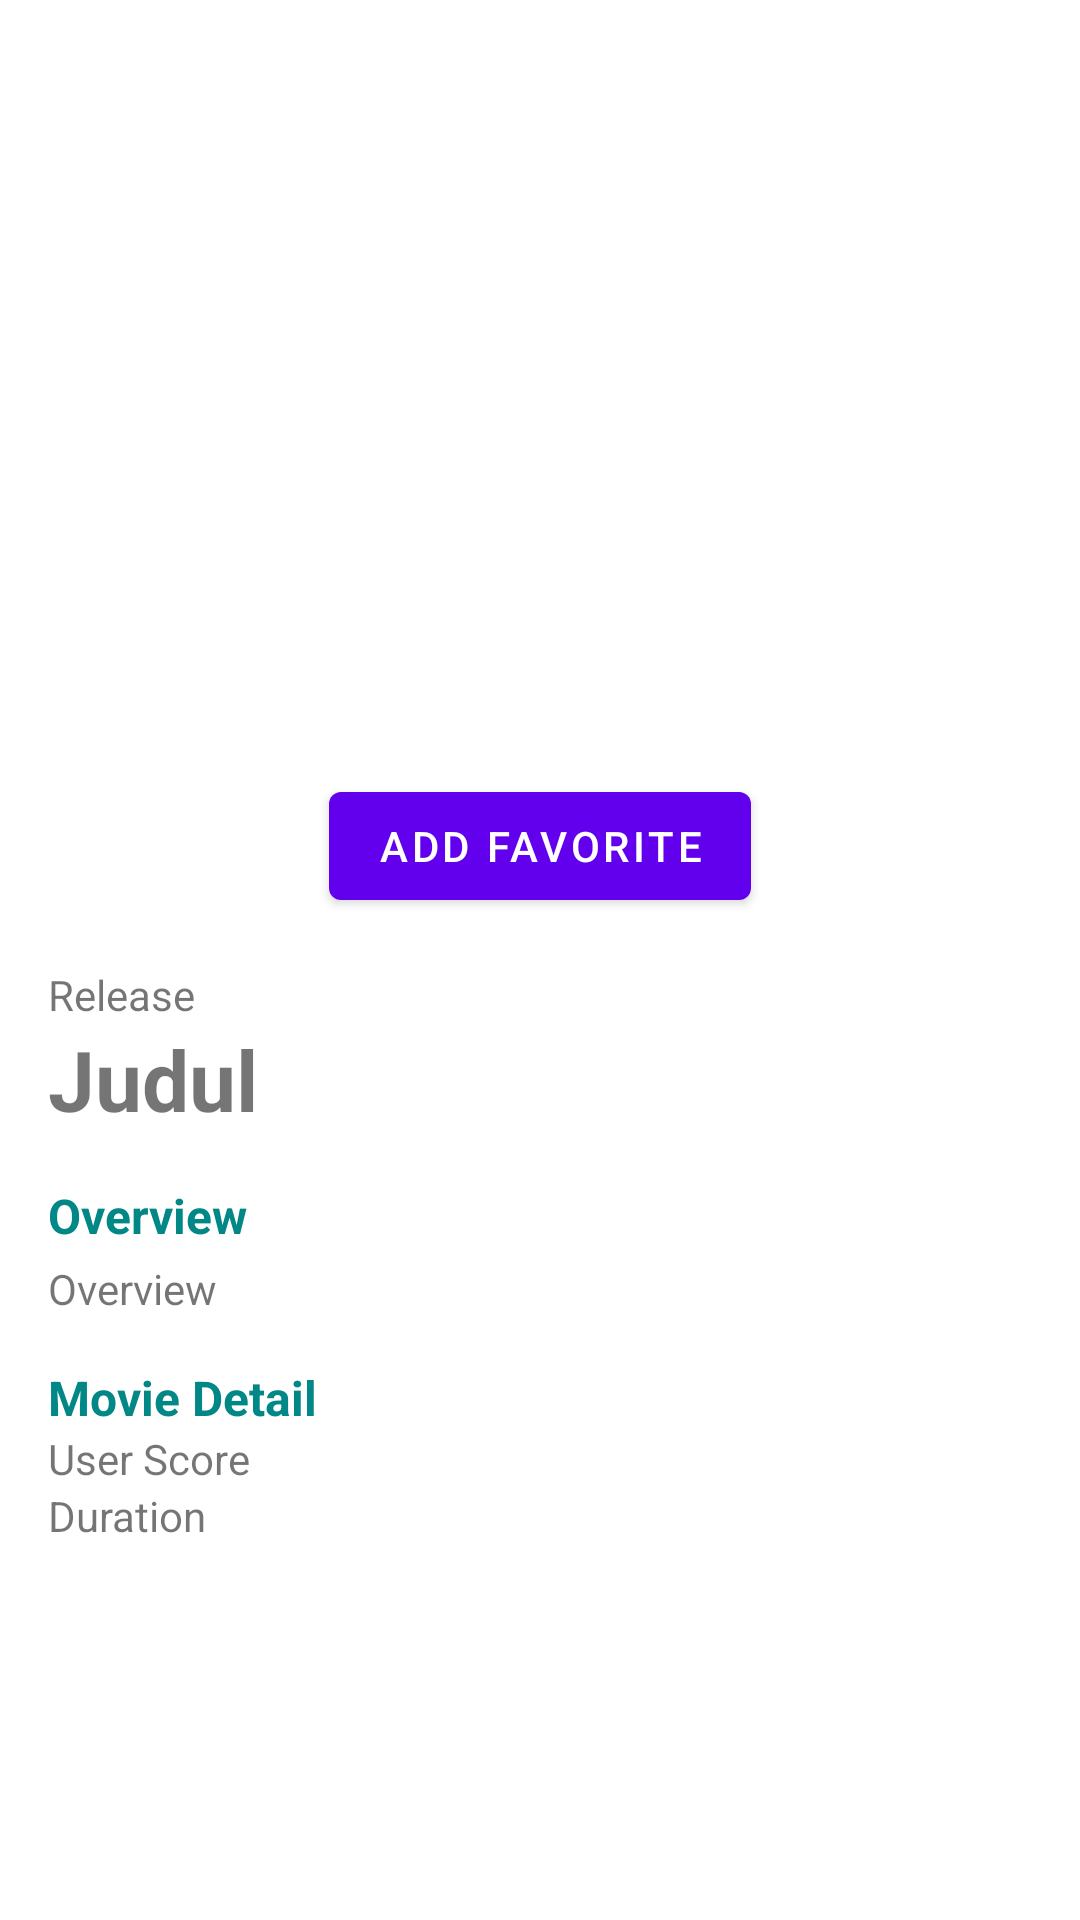

This screen was rendered from an Android layout file. Write that file and the resources it references.
<!-- AndroidManifest.xml: application theme Theme.MovieCatalogue -->
<!-- res/layout/activity_tv_show_detail.xml -->
<?xml version="1.0" encoding="utf-8"?>
<androidx.coordinatorlayout.widget.CoordinatorLayout xmlns:android="http://schemas.android.com/apk/res/android"
    xmlns:app="http://schemas.android.com/apk/res-auto"
    android:layout_width="match_parent"
    android:layout_height="match_parent">

    <androidx.core.widget.NestedScrollView
        android:layout_width="match_parent"
        android:layout_height="match_parent"
        app:layout_behavior="@string/appbar_scrolling_view_behavior">
        <include android:id="@+id/detail_content" layout="@layout/content_detail_tv_show" />
    </androidx.core.widget.NestedScrollView>

</androidx.coordinatorlayout.widget.CoordinatorLayout>
<!-- res/layout/content_detail_tv_show.xml (included above) -->
<?xml version="1.0" encoding="utf-8"?>
<androidx.constraintlayout.widget.ConstraintLayout xmlns:android="http://schemas.android.com/apk/res/android"
    xmlns:app="http://schemas.android.com/apk/res-auto"
    xmlns:tools="http://schemas.android.com/tools"
    android:layout_width="match_parent"
    android:layout_height="match_parent"
    android:clipToPadding="false"
    android:descendantFocusability="blocksDescendants"
    android:padding="16dp">

    <ImageView
        android:id="@+id/image_poster"
        android:layout_width="200dp"
        android:layout_height="200dp"
        android:layout_marginTop="18dp"
        tools:src="@tools:sample/avatars"
        app:layout_constraintEnd_toEndOf="parent"
        app:layout_constraintStart_toStartOf="parent"
        app:layout_constraintTop_toTopOf="parent"
        tools:ignore="ContentDescription" />

    <Button
        android:id="@+id/btn_fav_tv_show"
        android:layout_width="wrap_content"
        android:layout_height="wrap_content"
        android:layout_marginTop="24dp"
        android:drawableLeft="@drawable/ic_favorite_24"
        app:layout_constraintEnd_toEndOf="parent"
        app:layout_constraintStart_toStartOf="parent"
        app:layout_constraintTop_toBottomOf="@+id/image_poster"
        tools:text="Add Favorite" />

    <TextView
        android:id="@+id/text_title"
        android:layout_width="0dp"
        android:layout_height="wrap_content"
        android:layout_marginTop="0dp"
        android:textSize="28sp"
        android:textStyle="bold"
        app:layout_constraintEnd_toEndOf="parent"
        app:layout_constraintStart_toStartOf="@+id/text_release"
        app:layout_constraintTop_toBottomOf="@+id/text_release"
        tools:text="Judul" />

    <TextView
        android:id="@+id/text_release"
        android:layout_width="wrap_content"
        android:layout_height="wrap_content"
        android:layout_marginTop="16dp"
        android:gravity="start"
        android:textSize="14sp"
        app:layout_constraintStart_toStartOf="parent"
        app:layout_constraintTop_toBottomOf="@+id/btn_fav_tv_show"
        tools:text="Release" />

    <TextView
        android:id="@+id/text_overview"
        android:layout_width="wrap_content"
        android:layout_height="wrap_content"
        android:layout_marginTop="16dp"
        android:text="@string/overview"
        android:textColor="@color/teal_700"
        android:textSize="16sp"
        android:textStyle="bold"
        app:layout_constraintEnd_toEndOf="parent"
        app:layout_constraintHorizontal_bias="0"
        app:layout_constraintStart_toStartOf="parent"
        app:layout_constraintTop_toBottomOf="@+id/text_title" />

    <TextView
        android:id="@+id/text_tv_show_overview"
        android:layout_width="0dp"
        android:layout_height="wrap_content"
        android:layout_marginTop="4dp"
        android:textSize="14sp"
        app:layout_constraintEnd_toEndOf="parent"
        app:layout_constraintHorizontal_bias="0"
        app:layout_constraintStart_toStartOf="parent"
        app:layout_constraintTop_toBottomOf="@+id/text_overview"
        tools:text="Overview"/>

    <TextView
        android:id="@+id/text_tv_show_detail"
        android:layout_width="0dp"
        android:layout_height="wrap_content"
        android:layout_marginTop="16dp"
        android:text="@string/movie_detail"
        android:textColor="@color/teal_700"
        android:textSize="16sp"
        android:textStyle="bold"
        app:layout_constraintEnd_toEndOf="parent"
        app:layout_constraintHorizontal_bias="0"
        app:layout_constraintStart_toStartOf="parent"
        app:layout_constraintTop_toBottomOf="@+id/text_tv_show_overview" />

    <TextView
        android:id="@+id/text_tv_show_score"
        android:layout_width="0dp"
        android:layout_height="wrap_content"
        android:layout_marginTop="0dp"
        android:textSize="14sp"
        app:layout_constraintEnd_toEndOf="parent"
        app:layout_constraintHorizontal_bias="0"
        app:layout_constraintStart_toStartOf="parent"
        app:layout_constraintTop_toBottomOf="@+id/text_tv_show_detail"
        tools:text="User Score"/>

    <TextView
        android:id="@+id/text_tv_show_popularity"
        android:layout_width="0dp"
        android:layout_height="wrap_content"
        android:layout_marginTop="0dp"
        android:textSize="14sp"
        app:layout_constraintEnd_toEndOf="parent"
        app:layout_constraintHorizontal_bias="0"
        app:layout_constraintStart_toStartOf="parent"
        app:layout_constraintTop_toBottomOf="@+id/text_tv_show_score"
        tools:text="Duration"/>

</androidx.constraintlayout.widget.ConstraintLayout>
<!-- resources referenced by this layout -->
<resources>
  <string name="movie_detail">Movie Detail</string>
  <string name="overview">Overview</string>
  <style name="Theme.MovieCatalogue" parent="Theme.MaterialComponents.DayNight.DarkActionBar">
          
          <item name="colorPrimary">@color/purple_500</item>
          <item name="colorPrimaryVariant">@color/purple_700</item>
          <item name="colorOnPrimary">@color/white</item>
          
          <item name="colorSecondary">@color/teal_200</item>
          <item name="colorSecondaryVariant">@color/teal_700</item>
          <item name="colorOnSecondary">@color/black</item>
          
          <item name="android:statusBarColor" tools:targetApi="l">?attr/colorPrimaryVariant</item>
          
      </style>
  <!-- not gathered from this repository: default colours our renderer supplied (Android Studio template values) -->
  <color name="purple_500">#FF6200EE</color>
  <color name="purple_700">#FF3700B3</color>
  <color name="teal_200">#FF03DAC5</color>
  <color name="teal_700">#FF018786</color>
  <color name="black">#FF000000</color>
  <color name="white">#FFFFFFFF</color>
</resources>
